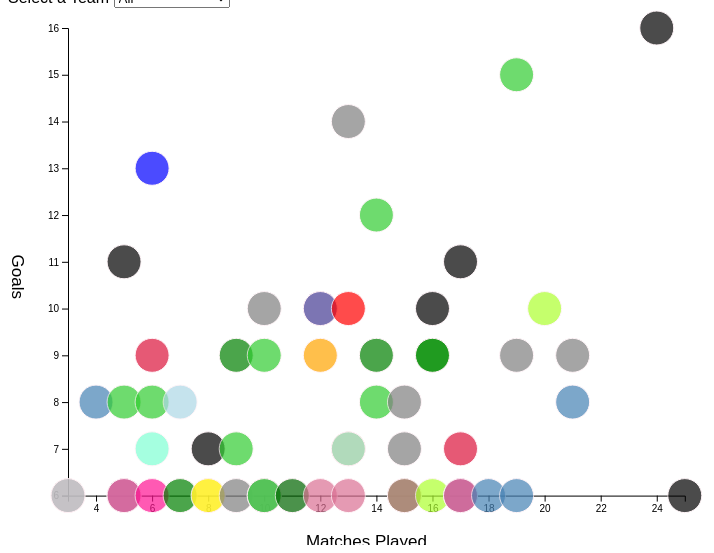
D3 v5 page, settled after 360 driven frames (6 s of simulated time); the page loaded 1 data file(s).


// ── main.js
/**This scatterplot shows the players that have scored the most in the History of the World Cup as in my bar chart,
 * but this time, the graph included the country to which each player bolongs to and the average goals per match played. 
 * The Accidents Data graph Would have the "Hour" on the yAxis and the Number of "Crashes" on the xAxis,
 * (the sum of the Count during an hour).
 *  * The dropdown should show the list of the different causes of crashes.
 * The viewer would then be able to see at what time certain causes of crashes occured.
 * Then add another dropdown to select a different date or a different Team too* 
 * CONSTANTS AND GLOBALS
 * */
const width = window.innerWidth * 0.7,
  height = window.innerHeight * 0.7,
  margin = { top: 20, bottom: 50, left: 60, right: 40 },
  radius = 17;

/** these variables allow us to access anything we manipulate in
 * All these variables are empty before we assign something to them.*/
let svg;
let xScale;
let yScale;

/**
 * APPLICATION STATE
 * */
let state = {
  data: [],
  selectedTeam: "All",
};

/**
 * LOAD DATA
 * */
d3.csv("TopStrikers.csv", d3.autoType).then(raw_data => {
  console.log("raw_data", raw_data);
  state.data = raw_data;
  init();
});

/**
 * INITIALIZING FUNCTION
 * this will be run *one time* when the data finishes loading in
 * */
function init() {
  // SCALES
  xScale = d3
    .scaleLinear()
    .domain(d3.extent(state.data, d => d.MatchesPlayed))
    .range([margin.left, width - margin.right]);

  yScale = d3
    .scaleLinear()
    .domain(d3.extent(state.data, d => d.Goals))
    .range([height - margin.bottom, margin.top]);

  // AXES
  const xAxis = d3.axisBottom(xScale);
  const yAxis = d3.axisLeft(yScale);

  // UI ELEMENT SETUP
  // add dropdown (HTML selection) for interaction
  // HTML select reference: https://developer.mozilla.org/en-US/docs/Web/HTML/Element/select
  const selectElement = d3.select("#dropdown").on("change", function() {
    console.log("new selected Team is", this.value);
    // `this` === the selectElement
    // this.value holds the dropdown value a user just selected
    state.selectedTeam = this.value;
    draw(); // re-draw the graph based on this new selection
  });

  // add in dropdown options from the unique values in the data
  selectElement
    .selectAll("option")
    .data(["All", "Argentina", "Austria", "Brazil", "Bulgaria", "Colombia", "Croatia", "Czechoslovakia",
    "England", "France", "Germany", "Ghana", "Hungary", "Italy", "Netherlands",
    "Peru", "Poland", "Portugal", "Russia", "Spain", "Switzerland", "Uruguay", "West Germany"
    ]) // unique data values-- (hint: to do this programmatically take a look `Sets`)
    .join("option")
    .attr("value", d => d)
    .text(d => d);

  // create an svg element in our main `d3-container` element
  svg = d3
    .select("#d3-container")
    .append("svg")
    .attr("width", width)
    .attr("height", height);

  // add the xAxis
  svg
    .append("g")
    .attr("class", "axis x-axis")
    .attr("transform", `translate(0,${height - margin.bottom})`)
    .call(xAxis)
    .append("text")
    .attr("class", "axis-label")
    .attr("x", "50%")
    .attr("dy", "3em")
    .text("Matches Played");

  // add the yAxis
  svg
    .append("g")
    .attr("class", "axis y-axis")
    .attr("transform", `translate(${margin.left},0)`,)
    .call(yAxis)
    .append("text")
    .attr("class", "axis-label")
    .attr("y", "50%")
    .attr("dx", "-3em")
    .attr("writing-mode", "vertical-rl")
    .text("Goals")

  draw(); // calls the draw function
}

/**
 * DRAW FUNCTION
 * we call this everytime there is an update to the data/state
 * */
function draw() {
  // filter the data for the selectedParty
  let filteredData = state.data;
  // if there is a selectedParty, filter the data before mapping it to our elements
  if (state.selectedTeam !== "All") {
    filteredData = state.data.filter(d => d.Team === state.selectedTeam);
  }

  const dot = svg
    .selectAll(".dot")
    .data(filteredData, d => d.Player) // use `d.name` as the `key` to match between HTML and data elements
    .join(
      enter =>
        // enter selections -- all data elements that don't have a `.dot` element attached to them yet
        enter
          .append("circle")
          .attr("class", "dot") // Note: this is important so we can identify it in future updates
          .attr("stroke", "lavenderblush")
          .attr("opacity", 0.7)
          .attr("fill", d => {
            if (d.Team === "Argentina") return "Steelblue";
            else if (d.Team === "Austria") return "HotPink";
            else if (d.Team === "Brazil") return "Limegreen";
            else if (d.Team === "Bulgaria") return "Darkred";
            else if (d.Team === "Colombia") return "Yellow";
            else if (d.Team === "Croatia") return "Pink";
            else if (d.Team === "Czechoslovakia") return "Aquamarine";
            else if (d.Team === "England") return "DeepPink";
            else if (d.Team === "France") return "Blue";
            else if (d.Team === "Germany") return "Black";
            else if (d.Team === "Ghana") return "DarkGreen";
            else if (d.Team === "Hungary") return "DeepGreen";
            else if (d.Team === "Italy") return "Green";
            else if (d.Team === "Netherlands") return "PaleVioletRed";
            else if (d.Team === "Peru") return "Red";
            else if (d.Team === "Poland") return "GreenYellow";
            else if (d.Team === "Portugal") return "Crimson";
            else if (d.Team === "Russia") return "LightBlue";
            else if (d.Team === "Spain") return "Orange";
            else if (d.Team === "Switzerland") return "Tomato";
            else if (d.Team === "Uruguay") return "LightBlue";
            else return "Grey";
          })
          .attr("r", radius)
          .attr("cy", d => yScale(d.Goals))
          .attr("cx", d => margin.left) // initial value - to be transitioned
          .call(enter =>
            enter
              .transition() // initialize transition
              .delay(d => 150 * d.MatchesPlayed) // delay on each element
              .duration(150) // duration 500ms
              .attr("cx", d => xScale(d.MatchesPlayed))
          ),
      update =>
        update.call(update =>
          // update selections -- all data elements that match with a `.dot` element
          update
            .transition()
            .duration(250)
            .attr("stroke", "black")
            .transition()
            .duration(250)
            .attr("stroke", "lightgrey")
        ),
      exit =>
        exit.call(exit =>
          // exit selections -- all the `.dot` element that no longer match to HTML elements
          exit
            .transition()
            .delay(d => 50 * d.MatchesPlayed)
            .duration(400)
            .attr("cx", width)
            .remove()
        )
    );
}

### data: TopStrikers.csv
?Rank, Player, Team, Goals, MatchesPlayed, GoalsperGame, Tournaments
1, Miroslav Klose, Germany, 16, 24, 0.67, 2002-2010
2, Ronaldo, Brazil, 15, 19, 0.79, 1994-2006
3, Gerd Müller, West Germany, 14, 13, 1.08, 1970-1974
4, Just Fontaine, France, 13, 6, 2.17, 1958
5, Pelé, Brazil, 12, 14, 0.86, 1958-1970
6, Sándor Kocsis, Hungary, 11, 5, 2.2, 1954
, Jürgen Klinsmann, Germany, 11, 17, 0.65, 1990-1998
8, Helmut Rahn, West Germany, 10, 10, 1, 1954-1958
, Gary Lineker, England, 10, 12, 0.83, 1986-1990
, Gabriel Batistuta, Argentina, 10, 12, 0.83, 1994-2002
, Teófilo Cubillas, Peru, 10, 13, 0.77, 1970-1982
, Thomas Müller, Germany, 10, 16, 0.63, 2010-2018
, Grzegorz Lato, Poland, 10, 20, 0.5, 1974-1982
14, Eusébio, Portugal, 9, 6, 1.5, 1966
, Christian Vieri, Italy, 9, 9, 1, 1998-2002
, Vavá, Brazil, 9, 10, 0.9, 1958-1962
, David Villa, Spain, 9, 12, 0.75, 2006-2014
, Paolo Rossi, Italy, 9, 14, 0.64, 1978-1986
, Jairzinho, Brazil, 9, 16, 0.56, 1966-1974
, Roberto Baggio, Italy, 9, 16, 0.56, 1990-1998
, Karl-Heinz Rummenigge, West Germany, 9, 19, 0.47, 1978-1986
, Uwe Seeler, West Germany, 9, 21, 0.43, 1958-1970
23, Guillermo Stábile, Argentina, 8, 4, 2, 1930
, Leônidas, Brazil, 8, 5, 1.6, 1934-1938
, Ademir, Brazil, 8, 6, 1.33, 1950
, Óscar Míguez, Uruguay, 8, 7, 1.14, 1950-1954
, Rivaldo, Brazil, 8, 14, 0.57, 1998-2002
, RudiVöller, West Germany, 8, 15, 0.53, 1986-1994
, Diego Maradona, Argentina, 8, 21, 0.38, 1982-1994
30, Oldřich Nejedlý, Czechoslovakia, 7, 6, 1.17, 1934-1938
, Lajos Tichy, Hungary, 7, 8, 0.88, 1958-1966
, Careca, Brazil, 7, 9, 0.78, 1986-1990
, Johnny Rep, Netherlands, 7, 13, 0.54, 1974-1978
, Andrzej Szarmach, Poland, 7, 13, 0.54, 1974-1982
, Luis Suárez, Uruguay, 7, 13, 0.54, 2010-2018
, Hans Schäfer, West Germany, 7, 15, 0.47, 1954-1962
, Cristiano Ronaldo, Portugal, 7, 17, 0.41, 2006-2018
38, Josef Hügi, Switzerland, 6, 3, 2, 1954
, Oleg Salenko, Russia, 6, 3, 2, 1994
, György Sárosi, Hungary, 6, 5, 1.2, 1934-1938
, Max Morlock, West Germany, 6, 5, 1.2, 1954
, Erich Probst, Austria, 6, 5, 1.2, 1954
, Harry Kane, England, 6, 6, 1, 2018
, Salvatore Schillaci, Italy, 6, 7, 0.86, 1990
, Davor Šuker, Croatia, 6, 8, 0.75, (1990)1998-2002
, James Rodríguez, Colombia, 6, 8, 0.75, 2014-2018
, Helmut Haller, West Germany, 6, 9, 0.67, 1962-1970
, Hristo Stoichkov, Bulgaria, 6, 10, 0.6, 1994-1998
, Diego Forlán, Uruguay, 6, 10, 0.6, 2002-2014
, Neymar, Brazil, 6, 10, 0.6, 2014-2018
, Asamoah Gyan, Ghana, 6, 11, 0.55, 2006-2014
, Dennis Bergkamp, Netherlands, 6, 12, 0.5, 1994-1998
, Rob Rensenbrink, Netherlands, 6, 13, 0.46, 1974-1978
, Rivellino, Brazil, 6, 15, 0.4, 1970-1978
, Bebeto, Brazil, 6, 15, 0.4, 1990-1998
, Arjen Robben, Netherlands, 6, 15, 0.4, 2006-2014
, Zbigniew Boniek, Poland, 6, 16, 0.38, 1978-1986
, Thierry Henry, France, 6, 17, 0.35, 1998-2010
, Wesley Sneijder, Netherlands, 6, 17, 0.35, 2006-2014
, Robinvan Persie, Netherlands, 6, 17, 0.35, 2006-2014
... 3 more rows